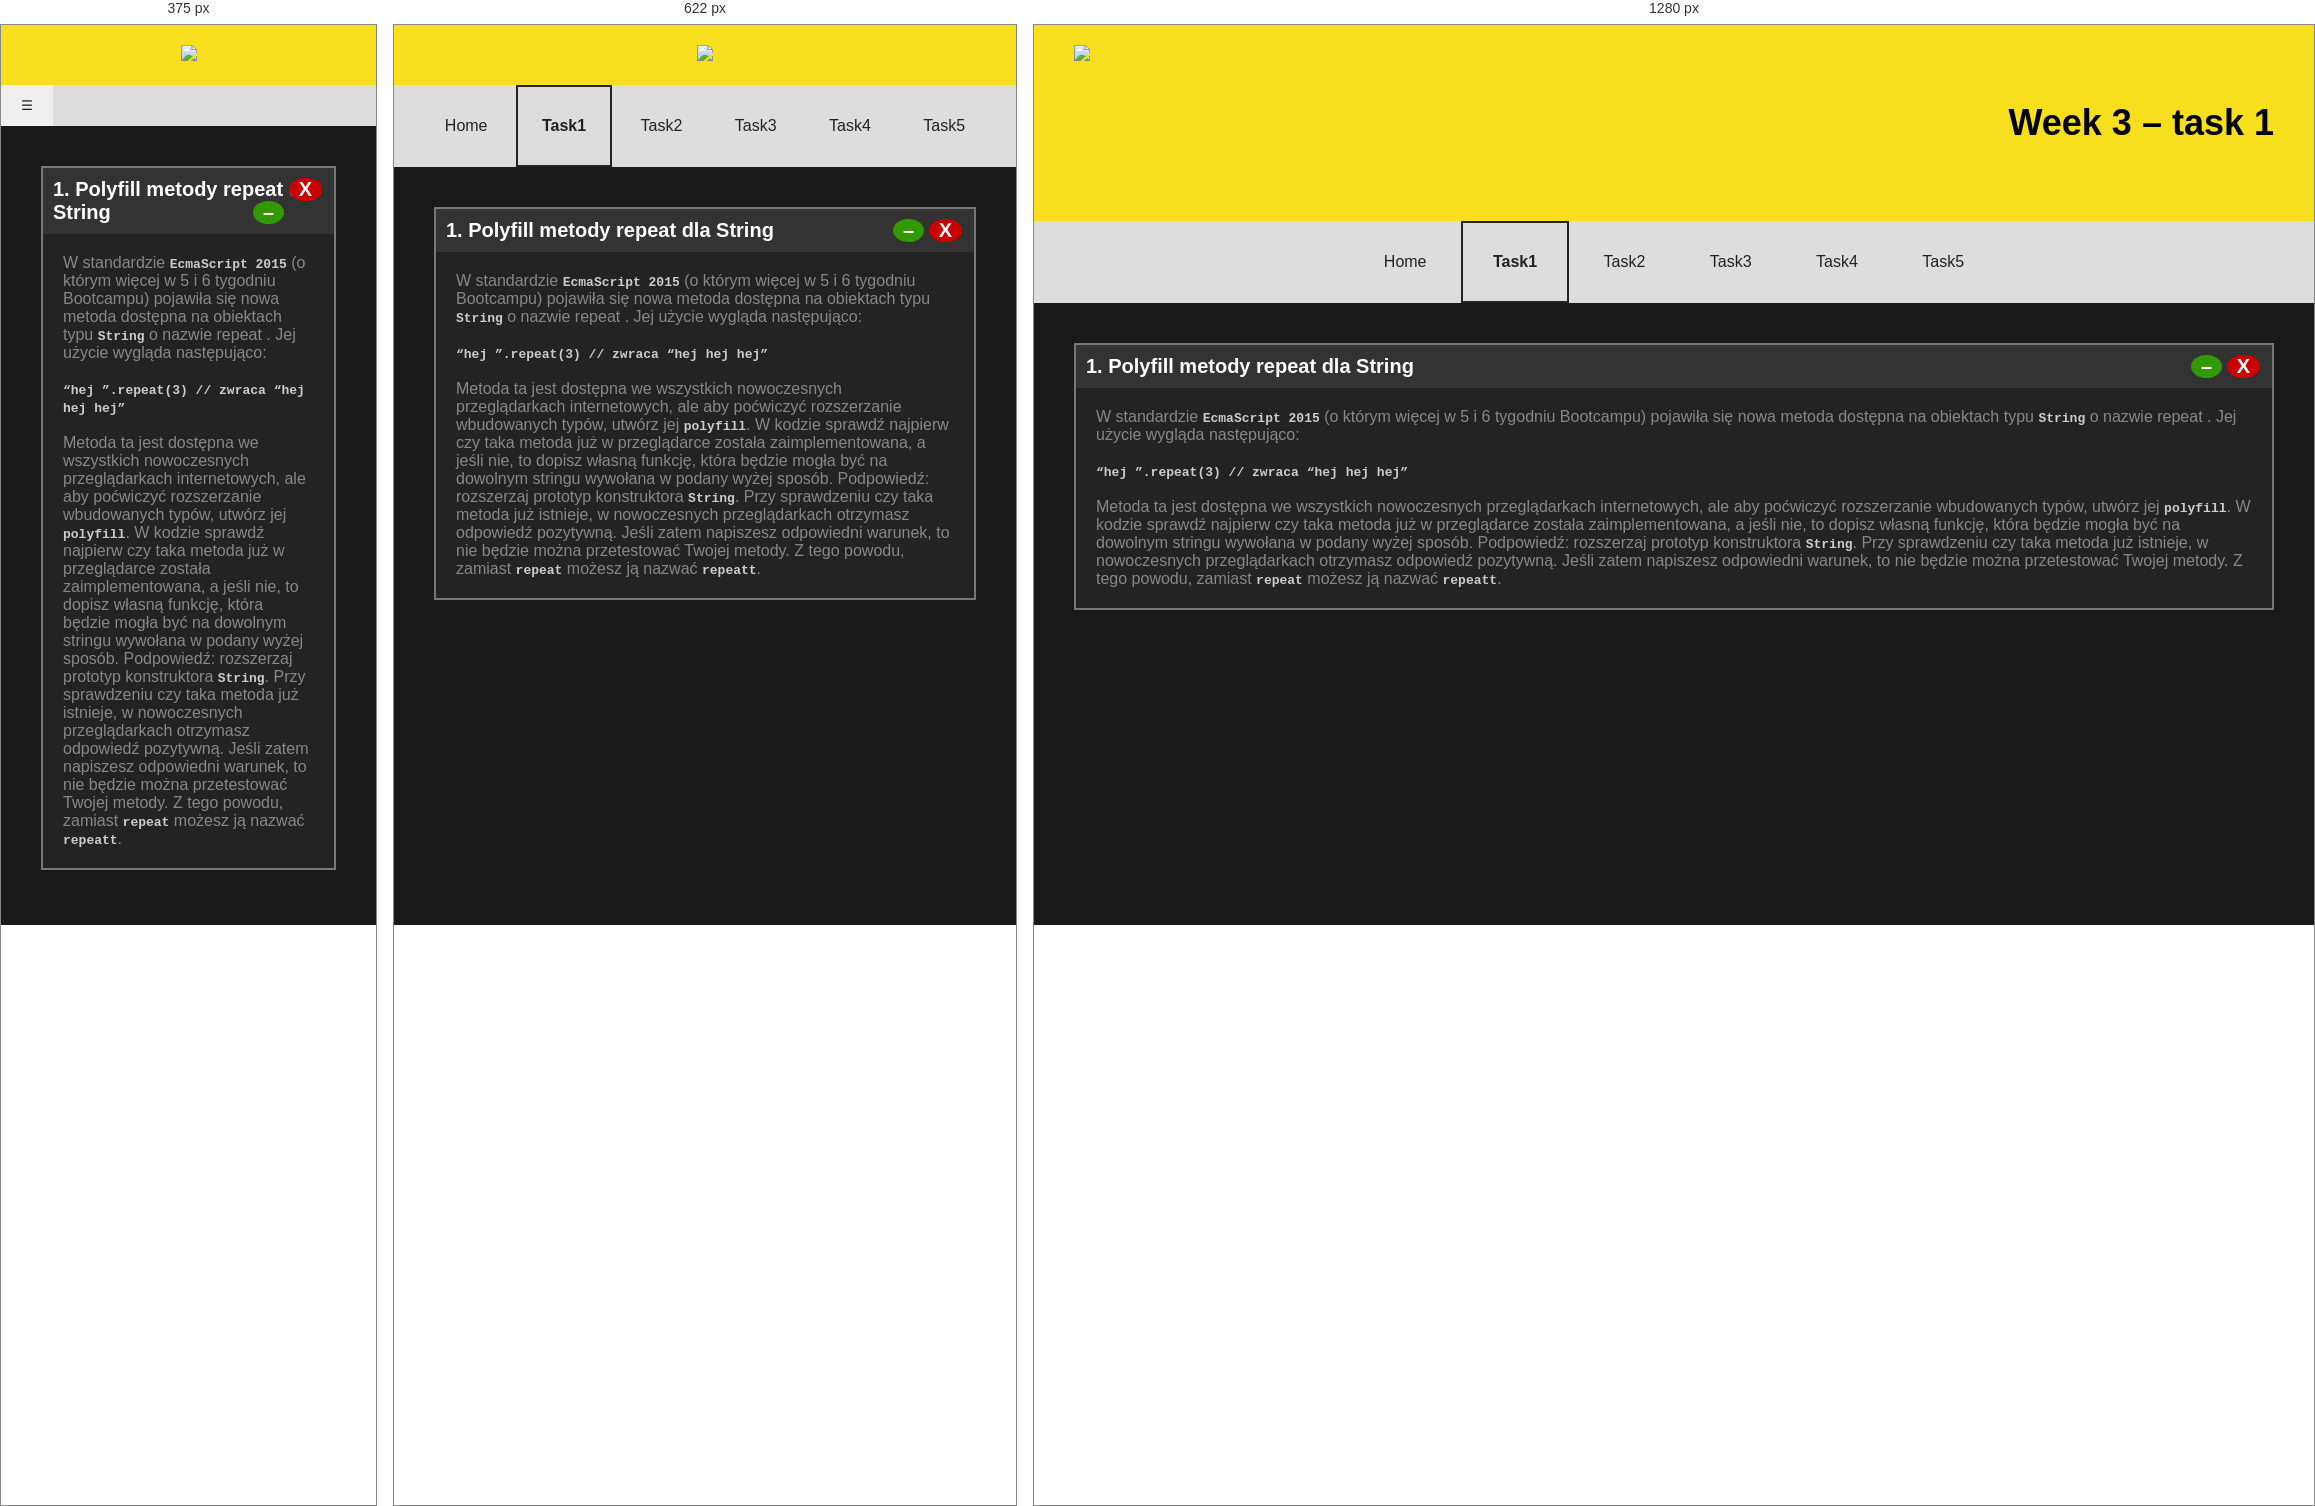
Rendered at 375 px, 622 px and 1280 px, left to right.

<!-- file: task1.html -->
<!DOCTYPE html>
<html lang="en">
<head>
  <meta charset="UTF-8">
  <meta name="viewport" content="width=device-width, initial-scale=1.0">
  <meta http-equiv="X-UA-Compatible" content="ie=edge">
  <title>Bootcamp JS week 3 – task 1</title>

  <link rel="stylesheet" type="text/css" href="../../assets/css/styles.css">

  <style>

    .box {
      margin-top: 10px;
      padding: 20px;
      border: 2px solid #777;
      background: #232323;
    }

    .hidden {
      display: none;
    }

    .btns {
      padding: 10px 20px;
      background-color: #f7df1e;
      font-weight: bold;
      border: 2px solid #232323;
      color: #232323;
    }
    </style>
</head>
<body>

  <nav id="menu">
    <div class="title">
      <img src="../../assets/img/img-min.png" />
      <h1>Week 3 – task 1</h1>
    </div>
    <div class="btn">
        <input type="button" class="expand" id="menu-btn" value="☰" />
    </div>
    <ul class="nav-menu">
      <li><a href="../../index.html">Home</a></li>
      <li class="active"><a href="#">Task1</a></li>
      <li><a href="../task2/task2.html">Task2</a></li>
      <li><a href="../task3/task3.html">Task3</a></li>
      <li><a href="../task4/task4.html">Task4</a></li>
      <li><a href="../task5/task5.html">Task5</a></li>
    </ul>
  </nav>

  <section id="site">
    <div class="container">
      <p class="title-console">
        1. Polyfill metody repeat dla String
      </p>
      <p class="console">
        W standardzie <code>EcmaScript 2015</code> (o którym więcej w 5 i 6 tygodniu Bootcampu) pojawiła się
        nowa metoda dostępna na obiektach typu <code>String</code> o nazwie repeat . Jej użycie wygląda
        następująco:<br /><br />
        <code>“hej ”.repeat(3) // zwraca “hej hej hej”</code>
        <br /><br />
        Metoda ta jest dostępna we wszystkich nowoczesnych przeglądarkach internetowych, ale
        aby poćwiczyć rozszerzanie wbudowanych typów, utwórz jej <code>polyfill</code>. W kodzie sprawdź
        najpierw czy taka metoda już w przeglądarce została zaimplementowana, a jeśli nie, to
        dopisz własną funkcję, która będzie mogła być na dowolnym stringu wywołana w podany
        wyżej sposób.
        Podpowiedź: rozszerzaj prototyp konstruktora <code>String</code>. Przy sprawdzeniu czy taka metoda
        już istnieje, w nowoczesnych przeglądarkach otrzymasz odpowiedź pozytywną. Jeśli zatem
        napiszesz odpowiedni warunek, to nie będzie można przetestować Twojej metody. Z tego
        powodu, zamiast <code>repeat</code> możesz ją nazwać <code>repeatt</code>.
      </p>
    </div>
  </section>

  <footer id="three">
    <div class="footer">

    </div>
  </footer>

  <script type="text/javascript" src="assets/js/script.js"></script>
  <script type="text/javascript">
    (function() {
      var btn = document.querySelector('.btn'),
          menu = document.querySelector('.nav-menu');

      btn.addEventListener('click', function(e) {
        menu.classList.toggle('expanded');
      });

    }());
  </script>
  </body>
  </html>


/* @media block from styles.css */
@media screen and (max-width: 554px) {

  .nav-menu {
    display: none;
  }

  .nav-menu li {
    padding: 10px;
    display: block;
  }

  .btn {
    display: block;
    max-width: 100%;
    margin: auto;
    background: #ddd;
    text-align: left;
  }

  nav#toggle {
    display:none;
  }

}

/* @media block from styles.css */
@media screen and (max-width: 690px) {
  .title img {
    float: none;
  }

  .title h1 {
    display: none;
  }

  .nav-menu li {
    padding: 30px 24px;
  }
}